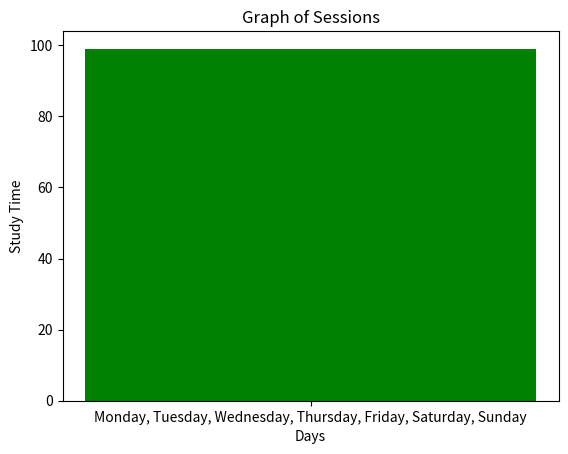

This figure's Python source:
import matplotlib.pyplot as plt
import numpy as np

days = ["Monday, Tuesday, Wednesday, Thursday, Friday, Saturday, Sunday"]
minutes_studied = [0,30,45,60,90,99]
colours = []
for minutes in minutes_studied:
    if minutes == 0:
        colours.append("red")
    elif minutes < 30:
        colours.append("orange")
    else:
        colours.append("green")
plt.bar(days,minutes_studied,color = colours)
plt.title("Graph of Sessions")
plt.xlabel("Days")
plt.ylabel("Study Time")
plt.show()